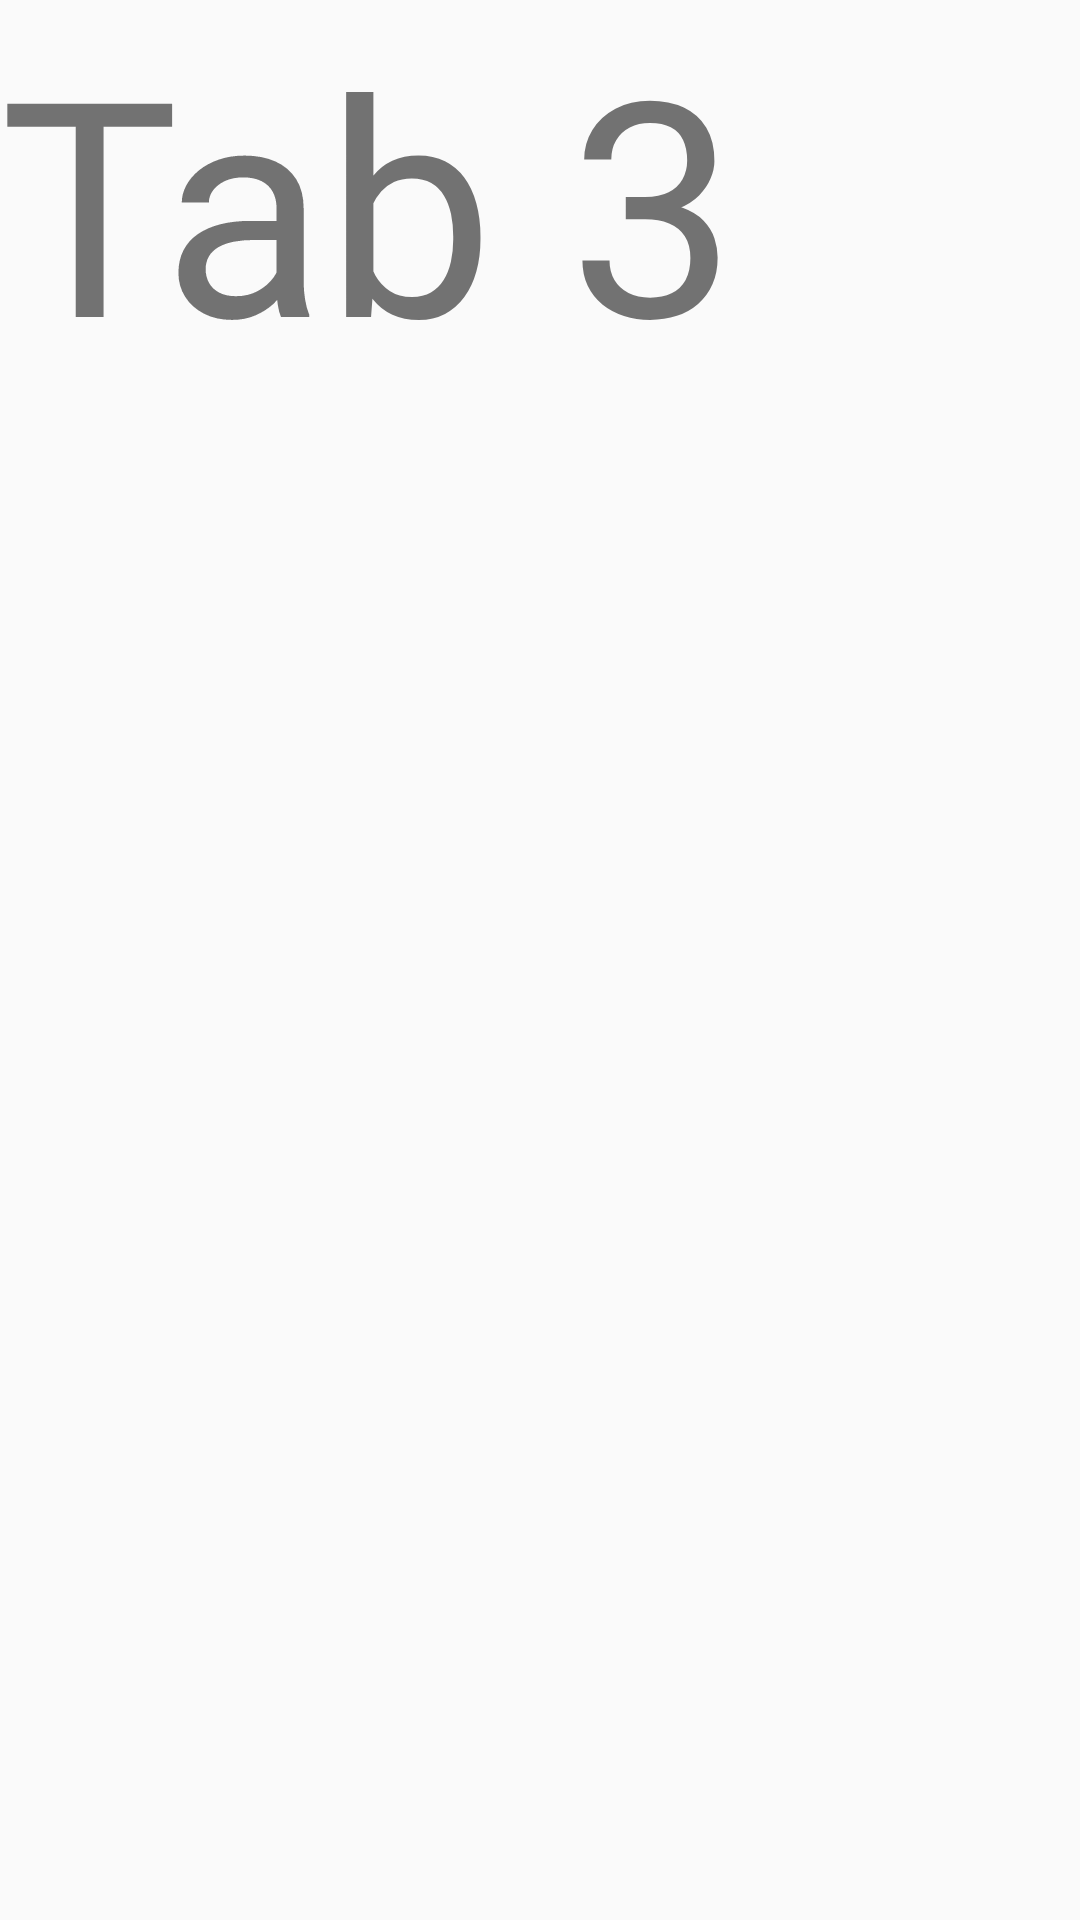

Here is an Android app screen rendered from its layout file. Give the layout XML and the strings, colors and styles it references.
<!-- AndroidManifest.xml: application theme AppTheme -->
<!-- res/layout/fragment_tab3.xml -->
<?xml version="1.0" encoding="utf-8"?>
<LinearLayout xmlns:android="http://schemas.android.com/apk/res/android"
              android:orientation="vertical"
              android:layout_width="match_parent"
              android:layout_height="match_parent">

    <TextView
        android:textSize="100dp"
        android:text="Tab 3"
        android:layout_width="wrap_content"
        android:layout_height="wrap_content"/>

</LinearLayout>
<!-- resources referenced by this layout -->
<resources>
  <style name="AppTheme" parent="Theme.AppCompat.Light.NoActionBar">
          
          <item name="colorPrimary">@color/colorPrimary</item>
          <item name="colorPrimaryDark">@color/colorPrimaryDark</item>
          <item name="colorAccent">@color/colorAccent</item>
          <item name="windowActionModeOverlay">true</item>
      </style>
  <color name="colorPrimary">#47685b </color>
  <color name="colorPrimaryDark">#47685b</color>
  <color name="colorAccent">#f0925f  </color>
</resources>
